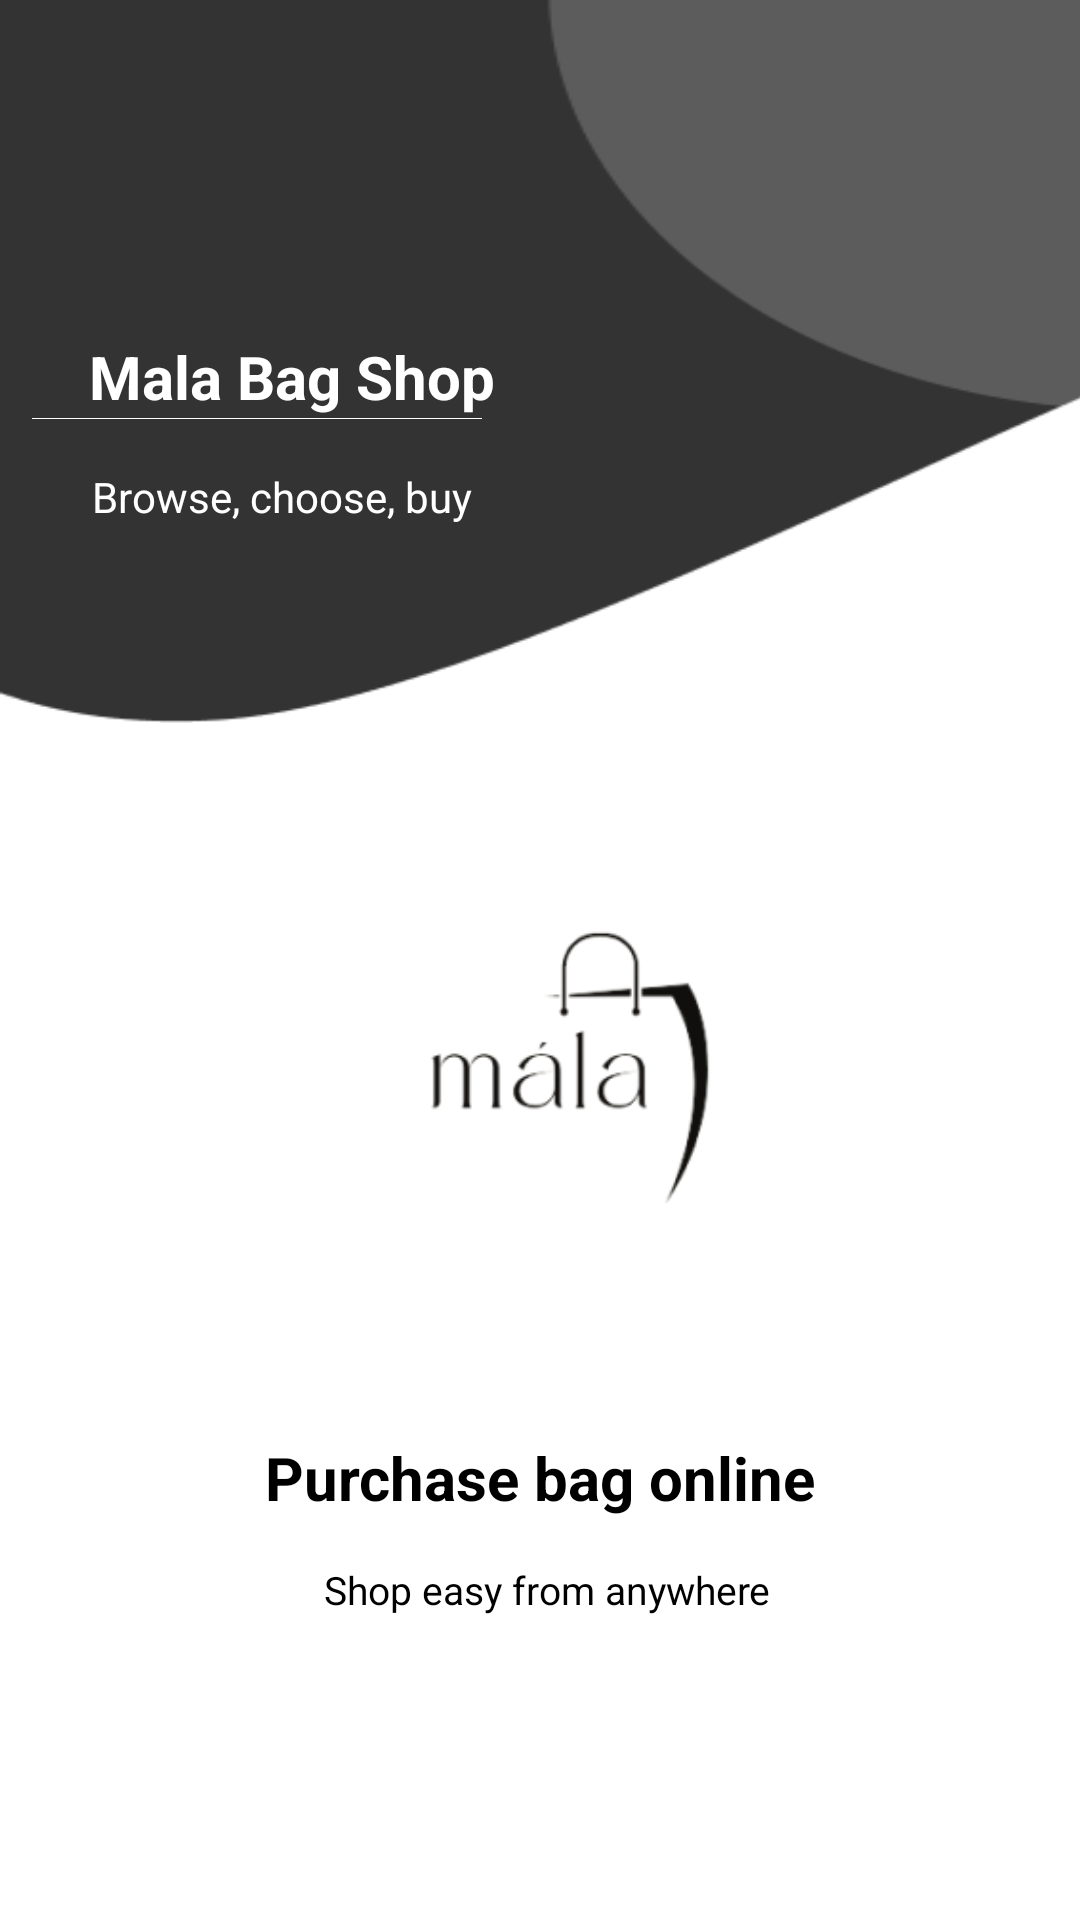

Android layout source for this screen:
<!-- AndroidManifest.xml: application theme Theme.Mala -->
<!-- res/layout/activity_splash.xml -->
<?xml version="1.0" encoding="utf-8"?>
<androidx.constraintlayout.widget.ConstraintLayout xmlns:android="http://schemas.android.com/apk/res/android"
    xmlns:app="http://schemas.android.com/apk/res-auto"
    xmlns:tools="http://schemas.android.com/tools"
    android:layout_width="match_parent"
    android:layout_height="match_parent"
    tools:context=".SplashActivity">

    <ImageView
        android:id="@+id/imageView11"
        android:layout_width="416dp"
        android:layout_height="241dp"
        android:scaleType="fitXY"
        android:src="@drawable/bg"
        android:contentDescription="@string/app_name"
        app:layout_constraintEnd_toEndOf="parent"
        app:layout_constraintHorizontal_bias="0.0"
        app:layout_constraintStart_toStartOf="parent"
        app:layout_constraintTop_toTopOf="parent" />

    <ImageView
        android:id="@+id/imageView12"
        android:layout_width="360dp"
        android:layout_height="239dp"
        android:layout_marginTop="240dp"
        android:contentDescription="@string/app_name"
        android:src="@drawable/logo"
        app:layout_constraintEnd_toEndOf="parent"
        app:layout_constraintHorizontal_bias="0.49"
        app:layout_constraintStart_toStartOf="parent"
        app:layout_constraintTop_toTopOf="parent" />

    <TextView
        android:id="@+id/textView"
        android:layout_width="wrap_content"
        android:layout_height="wrap_content"
        android:layout_marginTop="112dp"
        android:text="Mala Bag Shop"
        android:textColor="@color/white"
        android:textSize="20sp"
        android:textStyle="bold"
        app:layout_constraintEnd_toEndOf="parent"
        app:layout_constraintHorizontal_bias="0.132"
        app:layout_constraintStart_toStartOf="parent"
        app:layout_constraintTop_toTopOf="parent" />

    <TextView
        android:id="@+id/textView2"
        android:layout_width="wrap_content"
        android:layout_height="wrap_content"
        android:layout_marginTop="156dp"
        android:text="Browse, choose, buy"
        android:textColor="@color/white"
        app:layout_constraintEnd_toEndOf="parent"
        app:layout_constraintHorizontal_bias="0.131"
        app:layout_constraintStart_toStartOf="parent"
        app:layout_constraintTop_toTopOf="@+id/imageView11" />

    <TextView
        android:id="@+id/textView10"
        android:layout_width="wrap_content"
        android:layout_height="wrap_content"
        android:layout_marginStart="139dp"
        android:layout_marginEnd="139dp"
        android:text="Purchase bag online"
        android:textColor="@color/black"
        android:textStyle="bold"
        android:textSize="20sp"
        app:layout_constraintEnd_toEndOf="parent"
        app:layout_constraintStart_toStartOf="parent"
        app:layout_constraintTop_toBottomOf="@+id/imageView12" />

    <TextView
        android:id="@+id/textView12"
        android:layout_width="wrap_content"
        android:layout_height="wrap_content"
        android:layout_marginStart="5dp"
        android:layout_marginTop="15dp"
        android:text="Shop easy from anywhere"
        android:textColor="@color/black"
        android:textSize="13sp"
        app:layout_constraintEnd_toEndOf="parent"
        app:layout_constraintStart_toStartOf="parent"
        app:layout_constraintTop_toBottomOf="@+id/textView10" />

    <ImageView
        android:id="@+id/imageView16"
        android:layout_width="150dp"
        android:layout_height="wrap_content"
        android:layout_marginStart="36dp"
        android:layout_marginEnd="225dp"
        app:layout_constraintEnd_toEndOf="parent"
        app:layout_constraintStart_toStartOf="parent"
        app:layout_constraintTop_toBottomOf="@+id/textView"
        app:srcCompat="@drawable/linewhite"
        android:contentDescription="@string/app_name" />

</androidx.constraintlayout.widget.ConstraintLayout>
<!-- resources referenced by this layout -->
<resources>
  <color name="black">#FF000000</color>
  <color name="white">#FFFFFFFF</color>
  <!-- drawable bg: png bitmap (drawable, 4277 bytes) -->
  <!-- drawable linewhite: png bitmap (drawable, 132 bytes) -->
  <!-- drawable logo: png bitmap (drawable, 12098 bytes) -->
  <string name="app_name">Mala</string>
  <style name="Theme.Mala" parent="Theme.MaterialComponents.DayNight.NoActionBar">
          
          <item name="colorPrimary">@color/colorAccent</item>
          <item name="colorPrimaryVariant">@color/purple_700</item>
          <item name="colorOnPrimary">@color/white</item>
          
          <item name="colorSecondary">@color/teal_200</item>
          <item name="colorSecondaryVariant">@color/teal_700</item>
          <item name="colorOnSecondary">@color/black</item>
          
          <item name="android:statusBarColor" tools:targetApi="l">?attr/colorPrimaryVariant</item>
          
      </style>
  <color name="colorAccent">#333333</color>
  <color name="purple_700">#FF3700B3</color>
  <color name="teal_200">#FF03DAC5</color>
  <color name="teal_700">#FF018786</color>
</resources>
